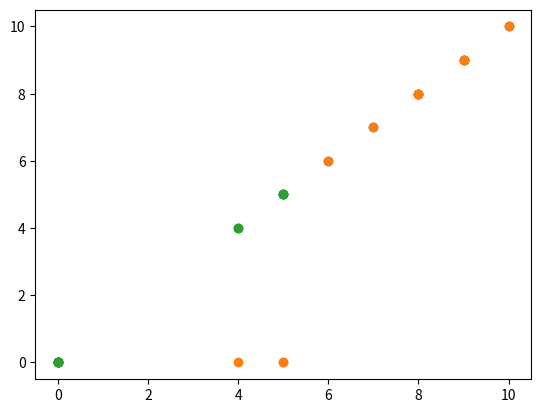

Reproduce this figure in Python.
from numpy.random import randint
import matplotlib.pyplot as plt
%matplotlib inline

S = randint(low=0, high=11, size=15) # 10 random integers b/w 0 and 10

def f(x):
    """
    Dummy function - returns identity
    """
    return x

print("1. S == {}".format(S))
y1 = [f(x) for x in S]
print("2. All (x, f(x)) pairs: {}".format(list(zip(S, y1))))
plt.scatter(S, y1)

y2 = []
for x in S:
    y2.append(f(x))
    
print("3. All (x, f(x)) pairs: {}".format(list(zip(S, y2))))

assert y1 == y2

y1 = [0 if x <= 5 else f(x) for x in S]
print(*zip(S,y1))
plt.scatter(S, y1)

y2 = []
for x in S:
    if x <= 5:
        y2.append(0)
    else:
        y2.append(f(x))
print(*zip(S, y2))
assert y1 == y2
print("Passed!")

y1 = [f(x) for x in S if x <= 5]
s = [x for x in S if x <= 5]
print(*zip(s,y1))

# Note how the output range has been modified due to the change in input range
plt.scatter(s, y1)

y2 = []
for x in S:
    if x <= 5:
        y2.append(f(x))
assert y2 == y1
print(*zip(S, y2))
print("Passed!")

import numpy as np

def g(i, j):
    """
    Returns the result of division of indices
    """
    return (i + 1) / (j + 1)

C1 = [g(i,j) for i in range(0,3) for j in range(0,3)] # replace g with any function that you want

print(C1)
print(np.array(C1).reshape(3,3))

C2 = []
for i in range(3):
    for j in range(3):
        C2.append(g(i, j))
print(C2)
assert C1 == C2
print("Passed!")

C1 = [g(i,j) if i !=j else 0 for i in range(0,3) for j in range(0,3)] 

print(C1)
print(np.array(C1).reshape(3,3))

C2 = []
for i in range(3):
    for j in range(3):
        if i != j:
            C2.append(g(i,j))
        else:
            C2.append(0)
print(C2)
assert C1 == C2
print("Passed!")

C1 = [ (i, j, g(i,j)) for i in range(0,3) for j in range(0,3) if i !=j] 
print(C1) # note that the input restriction on the diagonals removes the diagonals from the output list

C2 = []
for i in range(3):
    for j in range(3):
        if i != j:
            C2.append((i, j, g(i,j)))
print(C2)
assert C1 == C2
print("Passed!")

dict_comp = {x: f(x) for x in S}
print(dict_comp)

# Bad code
[print(i) for i in range(3)]

# you know you can do better than that
for i in range(3):
    print(i)
# that's better

x1 = [i if i <= 10 else i**2 if 10 < i <= 20 else i**4 if 20 < i <= 50 else 1.0 / i for i in range(100) if i not in (5, 7, 11, 13, 17, 19, 29, 37, 41, 43, 47, 53, 59, 61, 67, 71, 73, 79, 83, 89, 97)]

# procedural code is more readable in this case here
x2 = []
for i in range(100):
    # optimus primes are beyond our reach, https://oeis.org/A217090 
    if i not in (5, 7, 11, 13, 17, 19, 29, 37, 41, 43, 47, 53, 59, 61, 67, 71, 73, 79, 83, 89, 97):
        if i <= 10:
            x2.append(i)
        elif 10 < i <= 20:
            x2.append(i**2)
        elif 20 < i <= 50:
            x2.append(i**4)
        else:
            x2.append(1.0 / i)
assert x2 == x1

def function(val):
    if val <= 10:
        return val
    elif 10 < val <= 20:
        return val**2
    elif 20 < val <= 50:
        return val**4
    else:
        return 1.0 / val

def is_optimus_prime(val):
    return val in (5, 7, 11, 13, 17, 19, 29, 37, 41, 43, 47, 53, 59, 61, 67, 71, 73, 79, 83, 89, 97)

x3 = [function(i) for i in range(100) if not is_optimus_prime(i)]
assert x1 == x2 == x3
print("Passed!")

